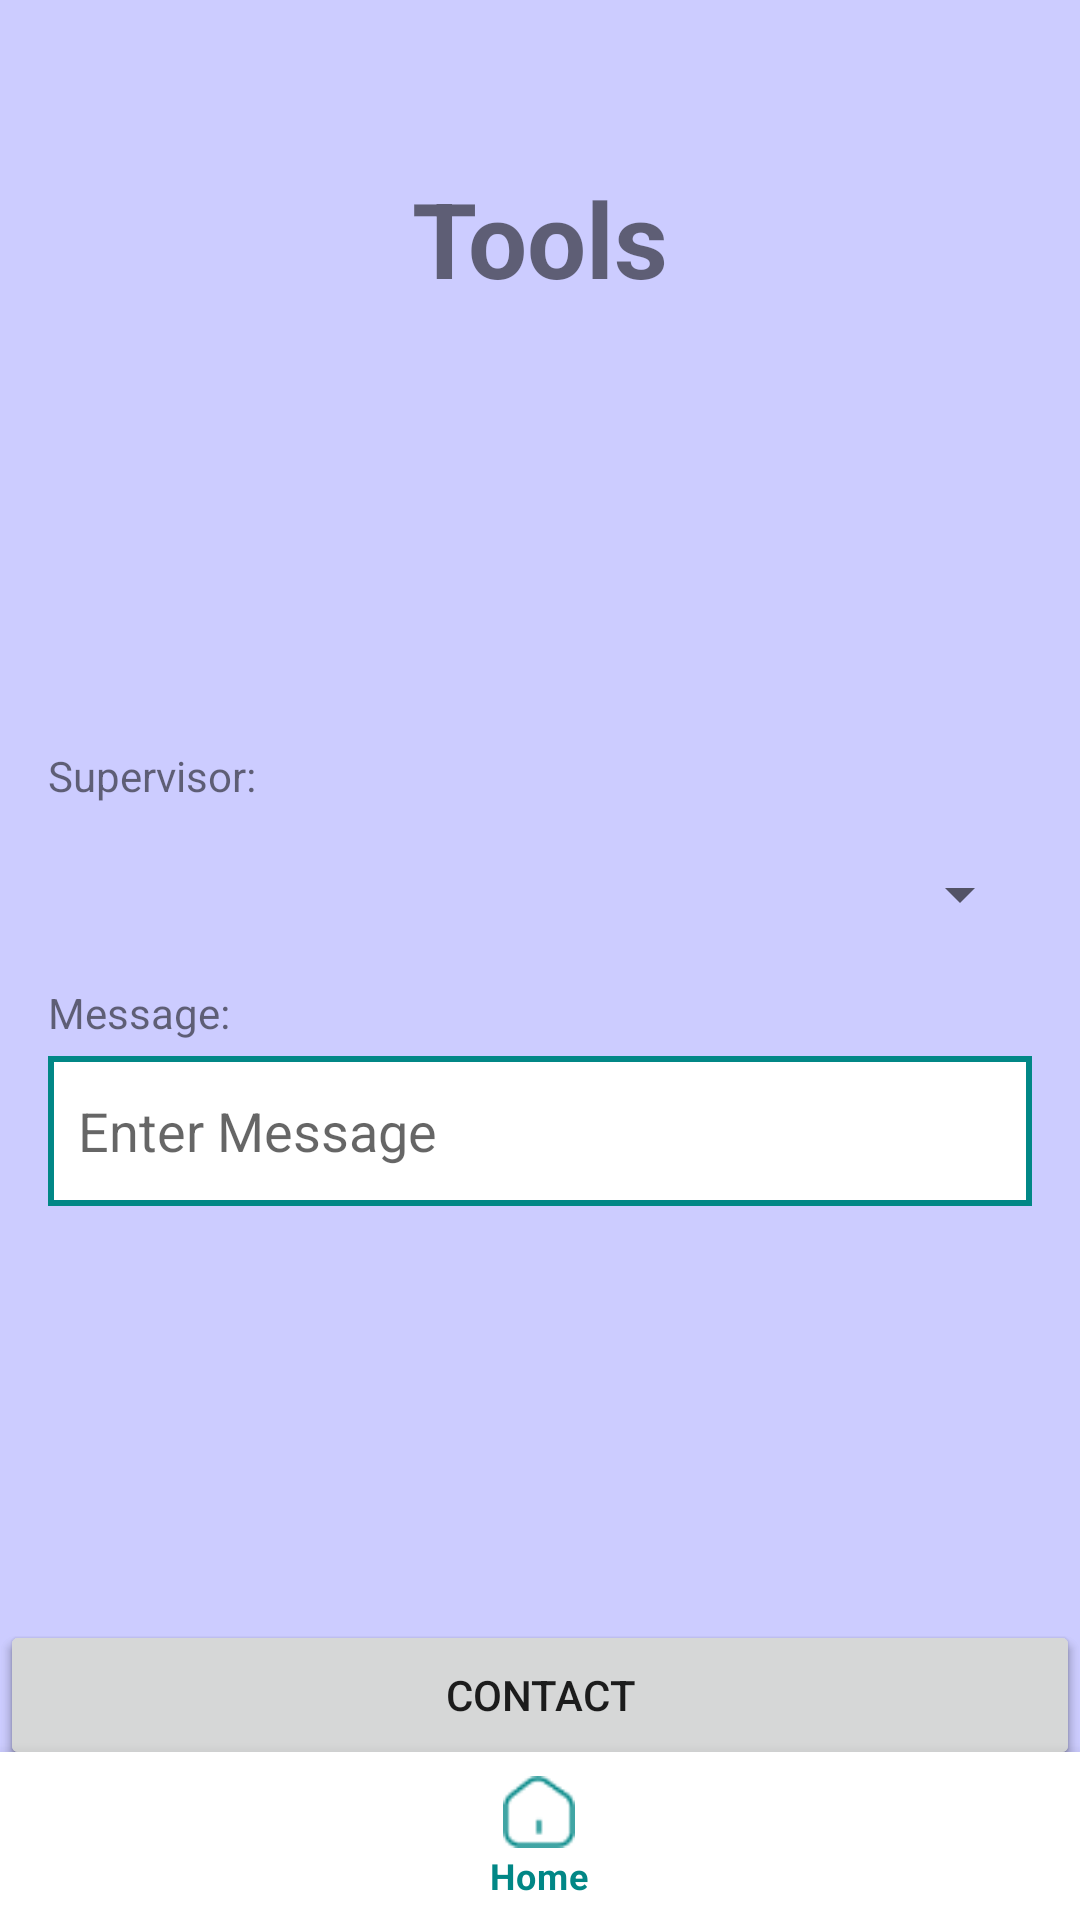

Write the Android layout XML for this screen, with the resource values it uses.
<!-- AndroidManifest.xml: application theme Theme.GrowWise -->
<!-- res/layout/activity_contact.xml -->
<?xml version="1.0" encoding="utf-8"?>
<androidx.constraintlayout.widget.ConstraintLayout xmlns:android="http://schemas.android.com/apk/res/android"
    xmlns:app="http://schemas.android.com/apk/res-auto"
    android:id="@+id/container"
    android:layout_width="match_parent"
    android:layout_height="match_parent"
    android:paddingTop="?attr/actionBarSize"
    android:background="@color/background">
    <RelativeLayout xmlns:tools="http://schemas.android.com/tools"
        android:layout_height="match_parent"
        android:layout_width="match_parent"
        android:orientation="vertical"
        android:layout_marginBottom="50dp"
        xmlns:android="http://schemas.android.com/apk/res/android"
        >

        <TextView
            android:layout_width="match_parent"
            android:layout_height="wrap_content"
            android:text="Tools"
            android:textAlignment="center"
            android:textSize="35sp"
            android:textStyle="bold" />

        <ScrollView
            android:layout_width="match_parent"
            android:layout_height="match_parent"
            android:layout_marginVertical="60dp">
            <LinearLayout
                android:layout_gravity="center"
                android:layout_width="match_parent"
                android:layout_height="match_parent"
                android:orientation="vertical"
                >

                <TextView
                    android:id="@+id/supervisorTV"
                    android:layout_width="wrap_content"
                    android:layout_height="wrap_content"
                    android:text="Supervisor:"
                    android:layout_marginTop="5dp"
                    android:layout_marginStart="16dp"
                    android:layout_marginEnd="16dp"/>
                <Spinner
                    android:id="@+id/supervisorSpinner"
                    android:layout_width="match_parent"
                    android:layout_height="50dp"
                    android:hint="Enter Tool"
                    android:paddingStart="10dp"
                    android:layout_marginTop="5dp"
                    android:layout_marginStart="16dp"
                    android:layout_marginEnd="16dp"/>

                <TextView
                    android:id="@+id/msgTV"
                    android:layout_width="wrap_content"
                    android:layout_height="wrap_content"
                    android:text="Message:"
                    android:layout_marginTop="5dp"
                    android:layout_marginStart="16dp"
                    android:layout_marginEnd="16dp"/>

                <EditText
                    android:id="@+id/msgET"
                    android:layout_width="match_parent"
                    android:layout_height="50dp"
                    android:inputType="textMultiLine"
                    android:hint="Enter Message"
                    android:background="@drawable/bordered"
                    android:paddingStart="10dp"
                    android:layout_marginTop="5dp"
                    android:layout_marginStart="16dp"
                    android:layout_marginEnd="16dp"/>
            </LinearLayout>
        </ScrollView>


        <Button
            android:layout_width="match_parent"
            android:layout_height="50dp"
            android:layout_alignParentBottom= "true"
            android:text="Add"
            android:id="@+id/addBtn"
            />

        <Button
            android:layout_width="match_parent"
            android:layout_height="50dp"
            android:layout_alignParentBottom= "true"
            android:text="Contact"
            android:id="@+id/contactBtn"
            />



    </RelativeLayout>
    <com.google.android.material.bottomnavigation.BottomNavigationView
        android:id="@+id/nav_view"
        android:layout_width="0dp"
        android:layout_height="wrap_content"
        android:layout_marginStart="0dp"
        android:layout_marginEnd="0dp"
        android:background="?android:attr/windowBackground"
        app:layout_constraintBottom_toBottomOf="parent"
        app:layout_constraintLeft_toLeftOf="parent"
        app:layout_constraintRight_toRightOf="parent"
        app:menu="@menu/bottom_nav_menu" />

</androidx.constraintlayout.widget.ConstraintLayout>
<!-- resources referenced by this layout -->
<resources>
  <color name="background">#CCCCFF</color>
  <!-- drawable bordered (drawable) -->
  <?xml version="1.0" encoding="utf-8"?>
  <layer-list xmlns:android="http://schemas.android.com/apk/res/android">
      
      <item android:drawable="@android:color/white" />
  
      
      <item>
          <shape>
              <solid android:color="@android:color/transparent" />
              <stroke
                  android:width="2dp"
              android:color="@color/main" />
          </shape>
      </item>
  </layer-list>
  <style name="Theme.GrowWise" parent="Theme.MaterialComponents.DayNight.DarkActionBar">
          
          <item name="colorPrimary">@color/main</item>
          <item name="colorPrimaryVariant">@color/purple_700</item>
          <item name="colorOnPrimary">@color/white</item>
          
          <item name="colorSecondary">@color/teal_200</item>
          <item name="colorSecondaryVariant">@color/teal_700</item>
          <item name="colorOnSecondary">@color/black</item>
          
          <item name="android:statusBarColor">?attr/colorPrimary</item>
          
      </style>
  <color name="main">#FF018786</color>
  <color name="purple_700">#FF3700B3</color>
  <color name="white">#FFFFFFFF</color>
  <color name="teal_200">#FF03DAC5</color>
  <color name="teal_700">#FF018786</color>
  <color name="black">#FF000000</color>
</resources>
